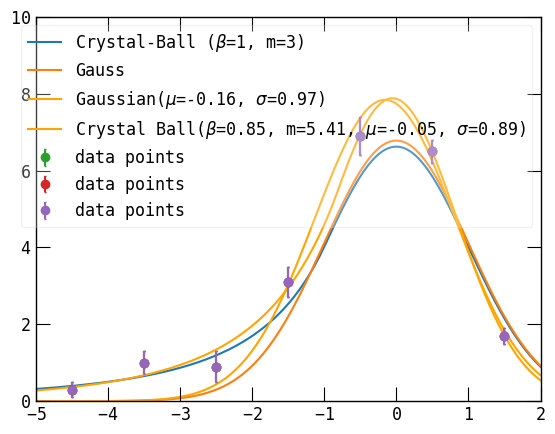

Source code (Python):
import numpy as np
import matplotlib as mpl
import matplotlib.pyplot as plt
import scipy.stats as stats
import scipy.optimize as opt

## - - - - - - - - - - - - - - - - - - - - - - - - - - -
##      plotting properties
## - - - - - - - - - - - - - - - - - - - - - - - - - - -

mpl.rcParams.update({
    "axes.autolimit_mode":"round_numbers",
    "axes.axisbelow":"False",
    "axes.edgecolor":"000000",
    "axes.facecolor":"FFFFFF",
    "axes.formatter.limits":"-2, 4",
    "axes.formatter.use_mathtext":"True",
    "axes.grid":"False",
    "axes.labelcolor":"000000",
    "axes.labelsize":"12",
    "axes.linewidth":"1",
    "axes.titlesize":"12",
    "axes.xmargin":"0.",
    "axes.ymargin":"0.",
    "errorbar.capsize":"1",
    "figure.autolayout":"True",
    "figure.dpi":"96",
    "figure.edgecolor":"0.50",
    "figure.facecolor":"FFFFFF",
    "figure.figsize":"6, 4.5",
    "font.family":"monospace",
    "font.size":"12",
    "legend.fancybox":"True",
    "legend.framealpha":"0.25",
    "legend.frameon":"True",
    "lines.markersize":"6",
    "savefig.dpi":"150",
    "savefig.facecolor":"FFFFFF00",
    "xtick.bottom":"True",
    "xtick.color":"000000",
    "xtick.direction":"in",
    "xtick.major.size":"10",
    "xtick.minor.size":"5",
    "xtick.top":"True",
    "ytick.color":"000000",
    "ytick.direction":"in",
    "ytick.left":"True",
    "ytick.major.size":"10",
    "ytick.minor.size":"5",
    "ytick.right":"True",
})

interval = (-5, 2)

x = np.array([-4.5, -3.5, -2.5, -1.5, -0.5,  0.5, 1.5])

y = np.array([0.3, 1.0, 0.9, 3.1, 6.9, 6.5, 1.7])

yerrs = np.array([0.2, 0.3, 0.4, 0.4, 0.5, 0.3, 0.2])

def CrystalBall(x, beta, m, mu, sigma, norm):
    """Takes x values and evaluates Crystal Ball at that point."""
    return norm * stats.crystalball.pdf(x, beta=beta, m=m, loc=mu, scale=sigma)

def Gaussian(x, mu, sigma, norm):
    """Takes x values and evaluates Gaussian at that point."""
    return norm * stats.norm.pdf(x, loc=mu, scale=sigma)

xfunc = np.linspace(*interval, 200)

beta=1
m=3

yfunc_cb = CrystalBall(xfunc, beta=beta, m=m, mu=0, sigma=1, norm=1)

yfunc_gauss = Gaussian(xfunc, mu=0, sigma=1, norm=1)

plt.plot(xfunc, yfunc_cb * 20, label=rf"Crystal-Ball ($\beta$={beta}, m={m})")
plt.plot(xfunc, yfunc_gauss * 17, label="Gauss")
plt.errorbar(x, y, yerr=yerrs, label="data points", fmt="o")
plt.ylim([0, 10])
plt.legend()

plt.show()

def calc_chi2(x, y, yerrs, func, params):
    """Calculates chi2 of x, y dataset w.r.t. to given function."""
    chi2 = 0
    for i in range(len(x)):
        fct_value = func(x[i], *params)
        chi2 += np.power((y[i] - fct_value) / yerrs[i], 2)
    return chi2

params, cov = opt.curve_fit(Gaussian, x, y, sigma=yerrs, p0=[0, 1, 16])

params

plt.plot(xfunc, Gaussian(xfunc, *params), color="orange", label=rf"Gaussian($\mu$={params[0]:.2f}, $\sigma$={params[1]:.2f})")
plt.errorbar(x, y, yerr=yerrs, label="data points", fmt="o")
plt.legend()

plt.show()

chi2_gauss = calc_chi2(x, y, yerrs, Gaussian, params)

chi2_gauss

params, cov = opt.curve_fit(CrystalBall, x, y, sigma=yerrs, p0=[1, 3, 0, 1, 15])

params

plt.plot(xfunc, CrystalBall(xfunc, *params), color="orange", label=rf"Crystal Ball($\beta$={params[0]:.2f}, m={params[1]:.2f}, $\mu$={params[2]:.2f}, $\sigma$={params[3]:.2f})")
plt.errorbar(x, y, yerr=yerrs, label="data points", fmt="o")
plt.legend()

plt.show()

chi2_cb = calc_chi2(x, y, yerrs, CrystalBall, params)

chi2_cb

print(f"Gauss: chi2 = {chi2_gauss:.2f}, quantile = {stats.chi2.cdf(chi2_gauss, 7 - 3):.3f}")

print(f"Crystal Ball: chi2 = {chi2_cb:.2f}, quantile = {stats.chi2.cdf(chi2_cb, 7 - 5):.3f}")

